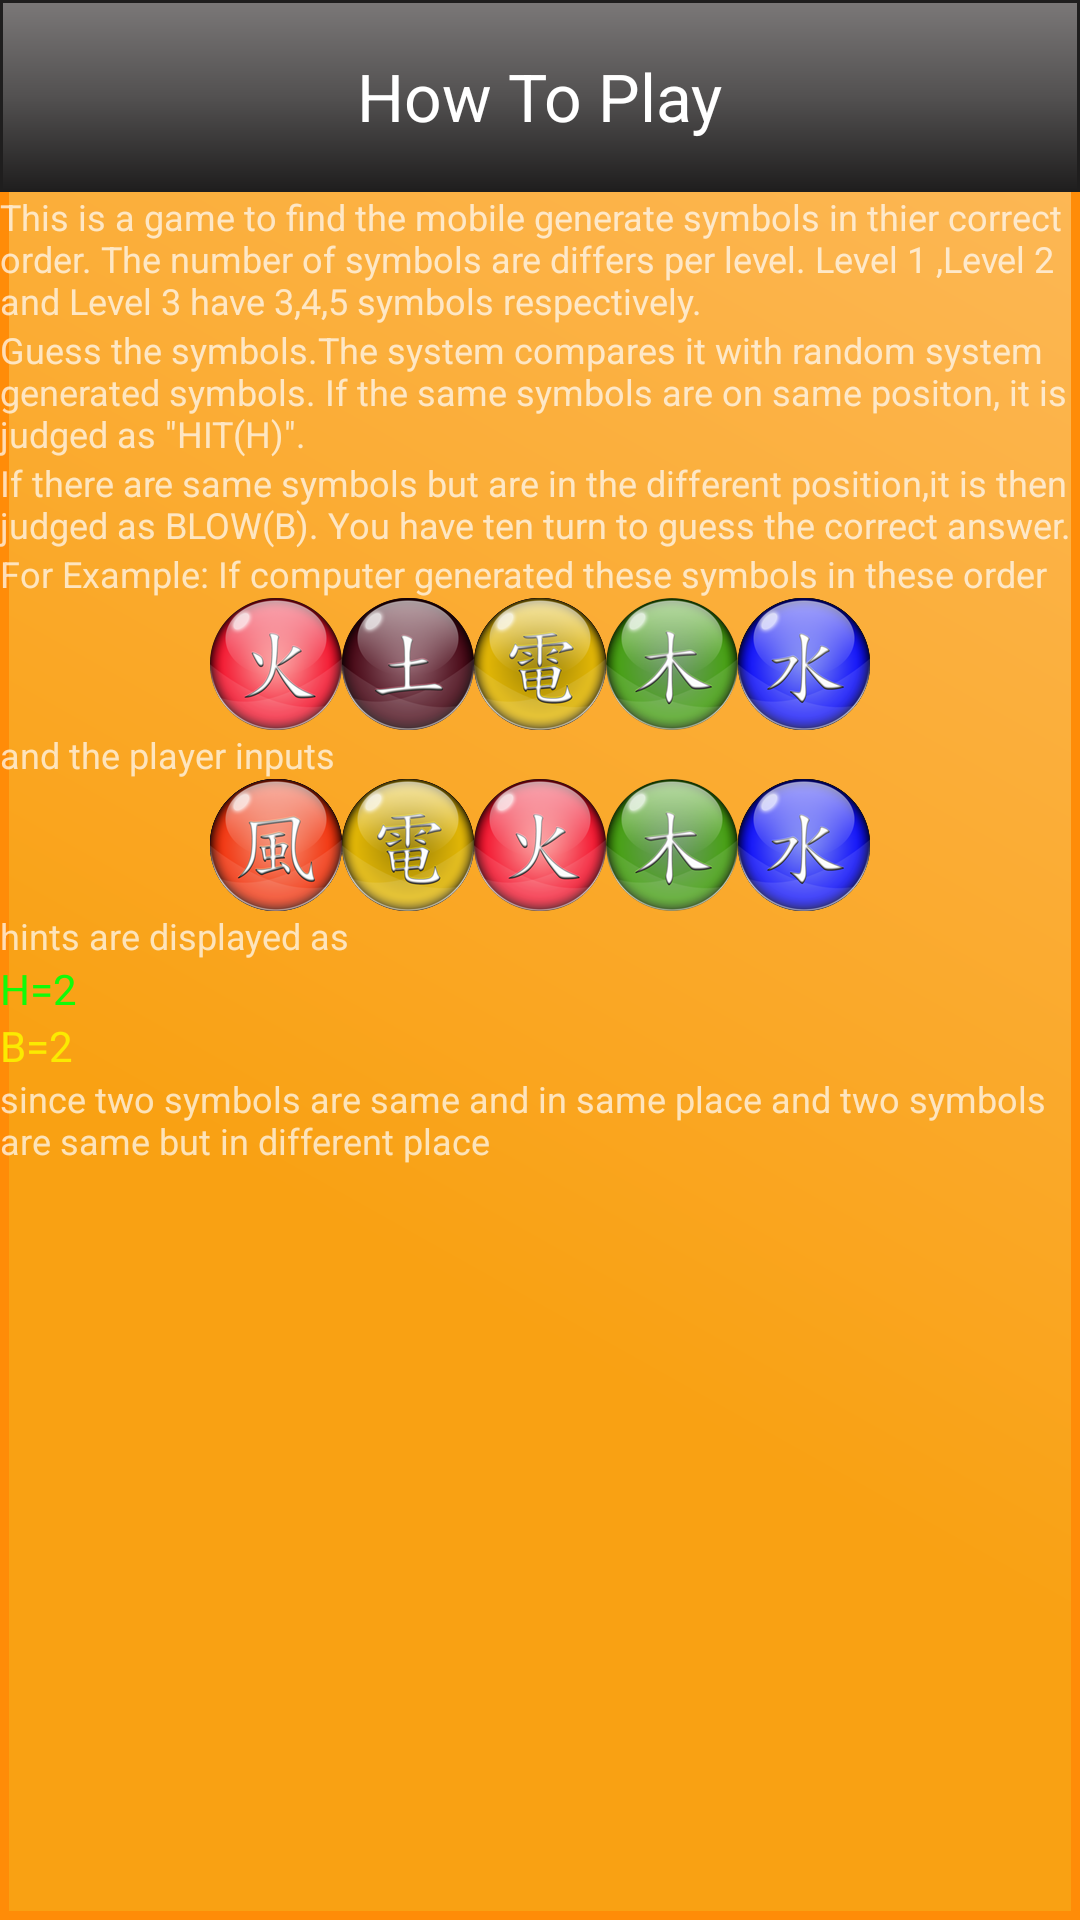

Reconstruct the res/layout file that produces this screen, plus the resources it refers to.
<!-- AndroidManifest.xml: application theme Theme.AppCompat.NoActionBar -->
<!-- res/layout/activity_help.xml -->
<?xml version="1.0" encoding="utf-8"?>
<LinearLayout xmlns:android="http://schemas.android.com/apk/res/android"
    xmlns:tools="http://schemas.android.com/tools" android:layout_width="match_parent"
    android:layout_height="match_parent"
    tools:context="com.binish.legenddark.hit_and_blow.help"
    android:background="@drawable/buttonlayout"
    android:orientation="vertical">

    <LinearLayout
        android:orientation="vertical"
        android:layout_width="match_parent"
        android:layout_height="0dp"
        android:layout_gravity="bottom"
        android:layout_weight="1"
        android:background="@drawable/blackgradient"
        android:gravity="center_vertical|center_horizontal">

        <TextView
            android:layout_width="wrap_content"
            android:layout_height="wrap_content"
            android:textAppearance="?android:attr/textAppearanceLarge"
            android:text="How To Play"
            android:id="@+id/textView13"
            android:layout_gravity="center_horizontal" />
    </LinearLayout>

    <LinearLayout
        android:orientation="vertical"
        android:layout_width="match_parent"
        android:layout_height="0dp"
        android:layout_weight="9">

        <TextView
            android:layout_width="match_parent"
            android:layout_height="wrap_content"
            android:textAppearance="?android:attr/textAppearanceMedium"
            android:text="This is a game to find the mobile generate symbols in thier correct order. The number of symbols are differs per level. Level 1 ,Level 2 and Level 3 have 3,4,5 symbols respectively."
            android:id="@+id/textView11"
            android:textSize="12dp" />

        <TextView
            android:layout_width="wrap_content"
            android:layout_height="wrap_content"
            android:textAppearance="?android:attr/textAppearanceMedium"
            android:text="Guess the symbols.The system compares it with random system generated symbols. If the same symbols are on same positon, it is judged as &quot;HIT(H)&quot;."
            android:id="@+id/textView14"
            android:textSize="12dp" />

        <TextView
            android:layout_width="wrap_content"
            android:layout_height="wrap_content"
            android:textAppearance="?android:attr/textAppearanceSmall"
            android:text="If there are same symbols but are in the different position,it is then judged as BLOW(B). You have ten turn to guess the correct answer. "
            android:id="@+id/textView15"
            android:textSize="12dp" />

        <TextView
            android:layout_width="wrap_content"
            android:layout_height="wrap_content"
            android:textAppearance="?android:attr/textAppearanceSmall"
            android:text="For Example: If computer generated these symbols in these order"
            android:id="@+id/textView16"
            android:textSize="12dp" />

        <LinearLayout
            android:orientation="horizontal"
            android:layout_width="match_parent"
            android:layout_height="wrap_content"
            android:gravity="center_horizontal">

            <ImageView
                android:layout_width="wrap_content"
                android:layout_height="wrap_content"
                android:id="@+id/imageView"
                android:src="@drawable/display_fire" />

            <ImageView
                android:layout_width="wrap_content"
                android:layout_height="wrap_content"
                android:id="@+id/imageView2"
                android:src="@drawable/display_land" />

            <ImageView
                android:layout_width="wrap_content"
                android:layout_height="wrap_content"
                android:id="@+id/imageView3"
                android:src="@drawable/display_thunder" />

            <ImageView
                android:layout_width="wrap_content"
                android:layout_height="wrap_content"
                android:id="@+id/imageView4"
                android:src="@drawable/display_tree" />

            <ImageView
                android:layout_width="wrap_content"
                android:layout_height="wrap_content"
                android:id="@+id/imageView5"
                android:src="@drawable/display_water" />
        </LinearLayout>

        <TextView
            android:layout_width="wrap_content"
            android:layout_height="wrap_content"
            android:textAppearance="?android:attr/textAppearanceSmall"
            android:text="and the player inputs"
            android:id="@+id/textView17"
            android:textSize="12dp" />

        <LinearLayout
            android:orientation="horizontal"
            android:layout_width="match_parent"
            android:layout_height="wrap_content"
            android:gravity="center_horizontal" >

            <ImageView
                android:layout_width="wrap_content"
                android:layout_height="wrap_content"
                android:id="@+id/imageView6"
                android:src="@drawable/display_wind" />

            <ImageView
                android:layout_width="wrap_content"
                android:layout_height="wrap_content"
                android:id="@+id/imageView7"
                android:src="@drawable/display_thunder" />

            <ImageView
                android:layout_width="wrap_content"
                android:layout_height="wrap_content"
                android:id="@+id/imageView8"
                android:src="@drawable/display_fire" />

            <ImageView
                android:layout_width="wrap_content"
                android:layout_height="wrap_content"
                android:id="@+id/imageView9"
                android:src="@drawable/display_tree" />

            <ImageView
                android:layout_width="wrap_content"
                android:layout_height="wrap_content"
                android:id="@+id/imageView10"
                android:src="@drawable/display_water" />
        </LinearLayout>

        <TextView
            android:layout_width="wrap_content"
            android:layout_height="wrap_content"
            android:textAppearance="?android:attr/textAppearanceSmall"
            android:text="hints are displayed as  "
            android:id="@+id/textView18"
            android:textSize="12dp" />

        <TextView
            android:layout_width="wrap_content"
            android:layout_height="wrap_content"
            android:textAppearance="?android:attr/textAppearanceSmall"
            android:text="H=2"
            android:id="@+id/textView19"
            android:textColor="#11fb08" />

        <TextView
            android:layout_width="wrap_content"
            android:layout_height="wrap_content"
            android:textAppearance="?android:attr/textAppearanceSmall"
            android:text="B=2"
            android:id="@+id/textView20"
            android:textColor="#fbea01" />

        <TextView
            android:layout_width="wrap_content"
            android:layout_height="wrap_content"
            android:textAppearance="?android:attr/textAppearanceSmall"
            android:text="since two symbols are same and in same place and two symbols are same but in different place"
            android:id="@+id/textView22"
            android:textSize="12dp" />

    </LinearLayout>
</LinearLayout>
<!-- resources referenced by this layout -->
<resources>
  <!-- drawable blackgradient (drawable) -->
  <?xml version="1.0" encoding="utf-8"?>
  <shape xmlns:android="http://schemas.android.com/apk/res/android" android:shape="rectangle" >
      <corners
          android:radius="0dp"
          />
      <gradient
          android:angle="90"
          android:centerX="50%"
          android:centerColor="#535151"
          android:startColor="#1F1E1E"
          android:endColor="#7B7878"
          android:type="linear"
          />
      <padding
          android:left="0dp"
          android:top="0dp"
          android:right="0dp"
          android:bottom="0dp"
          />
      <size
          android:width="290dp"
          android:height="104dp"
          />
      <stroke
          android:width="1dp"
          android:color="#1F1E1E"
          />
  
  </shape>
  <!-- drawable buttonlayout (drawable) -->
  <?xml version="1.0" encoding="utf-8"?>
  <shape xmlns:android="http://schemas.android.com/apk/res/android" android:shape="rectangle" >
      <corners
          android:radius="0dp"
          />
      <gradient
          android:angle="45"
          android:centerX="35%"
          android:centerColor="#f9a113"
          android:startColor="#f9a113"
          android:endColor="#fdba5d"
          android:type="linear"
          />
      <padding
          android:left="0dp"
          android:top="0dp"
          android:right="0dp"
          android:bottom="0dp"
          />
      <size
          android:width="290dp"
          android:height="104dp"
          />
      <stroke
          android:width="3dp"
          android:color="#FF8C08"
          />
  
  </shape>
  <!-- drawable display_fire: png bitmap (drawable-hdpi, 8825 bytes) -->
  <!-- drawable display_land: png bitmap (drawable-hdpi, 8170 bytes) -->
  <!-- drawable display_thunder: png bitmap (drawable-hdpi, 9519 bytes) -->
  <!-- drawable display_tree: png bitmap (drawable-hdpi, 8971 bytes) -->
  <!-- drawable display_water: png bitmap (drawable-hdpi, 8936 bytes) -->
  <!-- drawable display_wind: png bitmap (drawable-hdpi, 9453 bytes) -->
</resources>
